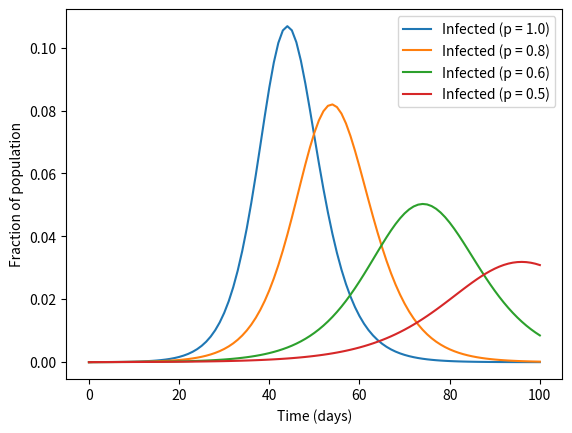

The matplotlib source for this figure:
import numpy as np
import matplotlib.pyplot as plt


# from https://towardsdatascience.com/social-distancing-to-slow-the-coronavirus-768292f04296


# model parameters
class ModelParams:
    def __init__(self):
        t_max = 100     # maximum time (days)
        dt = 1         # time step
        self.t = np.linspace(0, t_max, int(t_max / dt) + 1)     # points in time
        N = 10000       # population size
        self.S_init = 1 - 1 / N     # susceptible (could contract disease
        self.E_init = 1 / N         # exposed (infected but in incubation period)
        self.I_init = 0             # infected
        self.R_init = 0             # removed (eg. recovered or died)
        self.alpha = 0.2            # inverse of the incubation period
        self.beta = 1.75            # average contact rate in the population
        self.gamma = 0.5            # inverse of the mean infectious period


def base_seir_model(init_vals, params, t):
    S_0, E_0, I_0, R_0 = init_vals
    S, E, I, R = [S_0], [E_0], [I_0], [R_0]
    alpha, beta, gamma = params
    dt = t[1] - t[0]
    for _ in t[1:]:
        next_S = S[-1] - (beta * S[-1] * I[-1]) * dt
        next_E = E[-1] + (beta * S[-1] * I[-1] - alpha * E[-1]) * dt
        next_I = I[-1] + (alpha * E[-1] - gamma * I[-1]) * dt
        next_R = R[-1] + (gamma * I[-1]) * dt
        S.append(next_S)
        E.append(next_E)
        I.append(next_I)
        R.append(next_R)
    return np.stack([S, E, I, R]).T

if __name__ == '__main__':
    # run simulation
    p = ModelParams()

    social_distancing_trials = [1.0, 0.8, 0.6, 0.5]
    for rho in social_distancing_trials:
        results = base_seir_model((p.S_init, p.E_init, p.I_init, p.R_init), (p.alpha, rho * p.beta, p.gamma), p.t)
        plt.plot(p.t, results.T[2], '-')

    plt.legend([f'Infected (p = {rho})' for rho in social_distancing_trials])
    plt.xlabel('Time (days)')
    plt.ylabel('Fraction of population')

    plt.show()
